Run: headless pygame with SDL's dummy video driver; simulated clock (each Clock.tick advances the game by its frame time, no real sleeping); random seed 0; keys injected as events and as key.get_pressed() state; no mouse input.
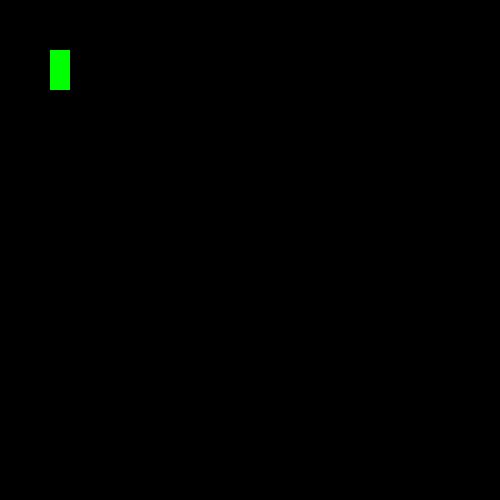
Frame 1 of 4 · flips 1–60 · no input
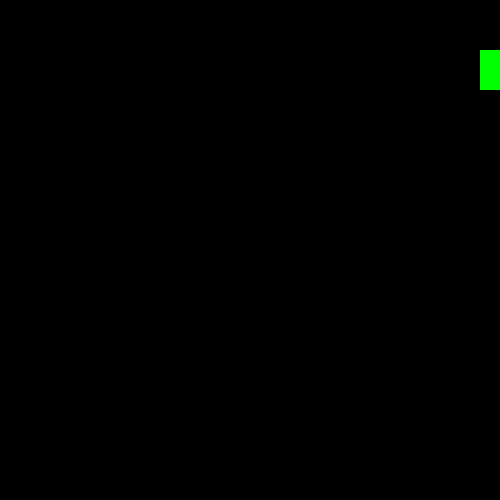
Frame 2 of 4 · flips 61–180 · tapped SPACE, RETURN · held RIGHT (→), D
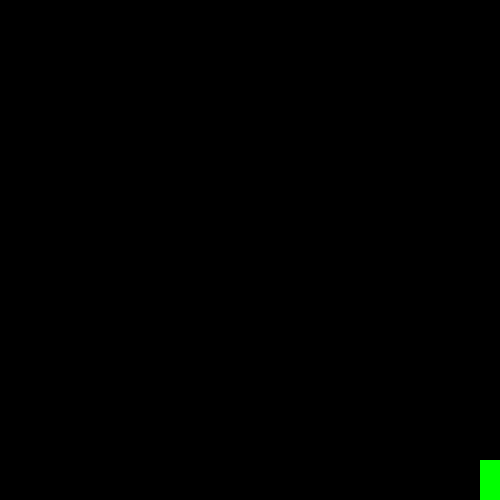
Frame 3 of 4 · flips 181–300 · held DOWN (↓), S
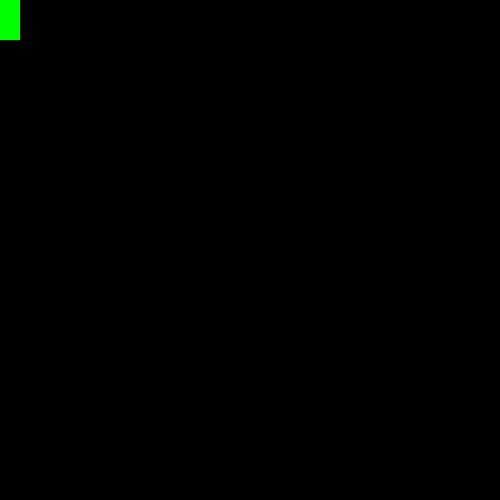
Frame 4 of 4 · flips 301–420 · held LEFT (←), A, UP (↑), W

The pygame program that drew these frames:

import pygame
pygame.init()

win = pygame.display.set_mode((500,500))

pygame.display.set_caption("First Game")

x=50
y=50
width=20
height=40
vel=5
rgb = (0,255,0)
run = True
while run:
	pygame.time.delay(30) #change value for fast/slow movement

	for event in pygame.event.get():
		if event.type == pygame.QUIT:
			run = False

	keys = pygame.key.get_pressed()

	if keys[pygame.K_LEFT]:
		x-=vel
		if x<0:
			x=0
	if keys[pygame.K_RIGHT]:
		x+=vel
		if x+width>500:
			x=500-width
	if keys[pygame.K_UP]:
		y-=vel
		if y<0:
			y=0
	if keys[pygame.K_DOWN]:
		y+=vel
		if y+height>500:
			y=500-height
	win.fill((0,0,0))
	pygame.draw.rect(win, rgb, (x,y,width,height))
	pygame.display.update()

pygame.quit()
